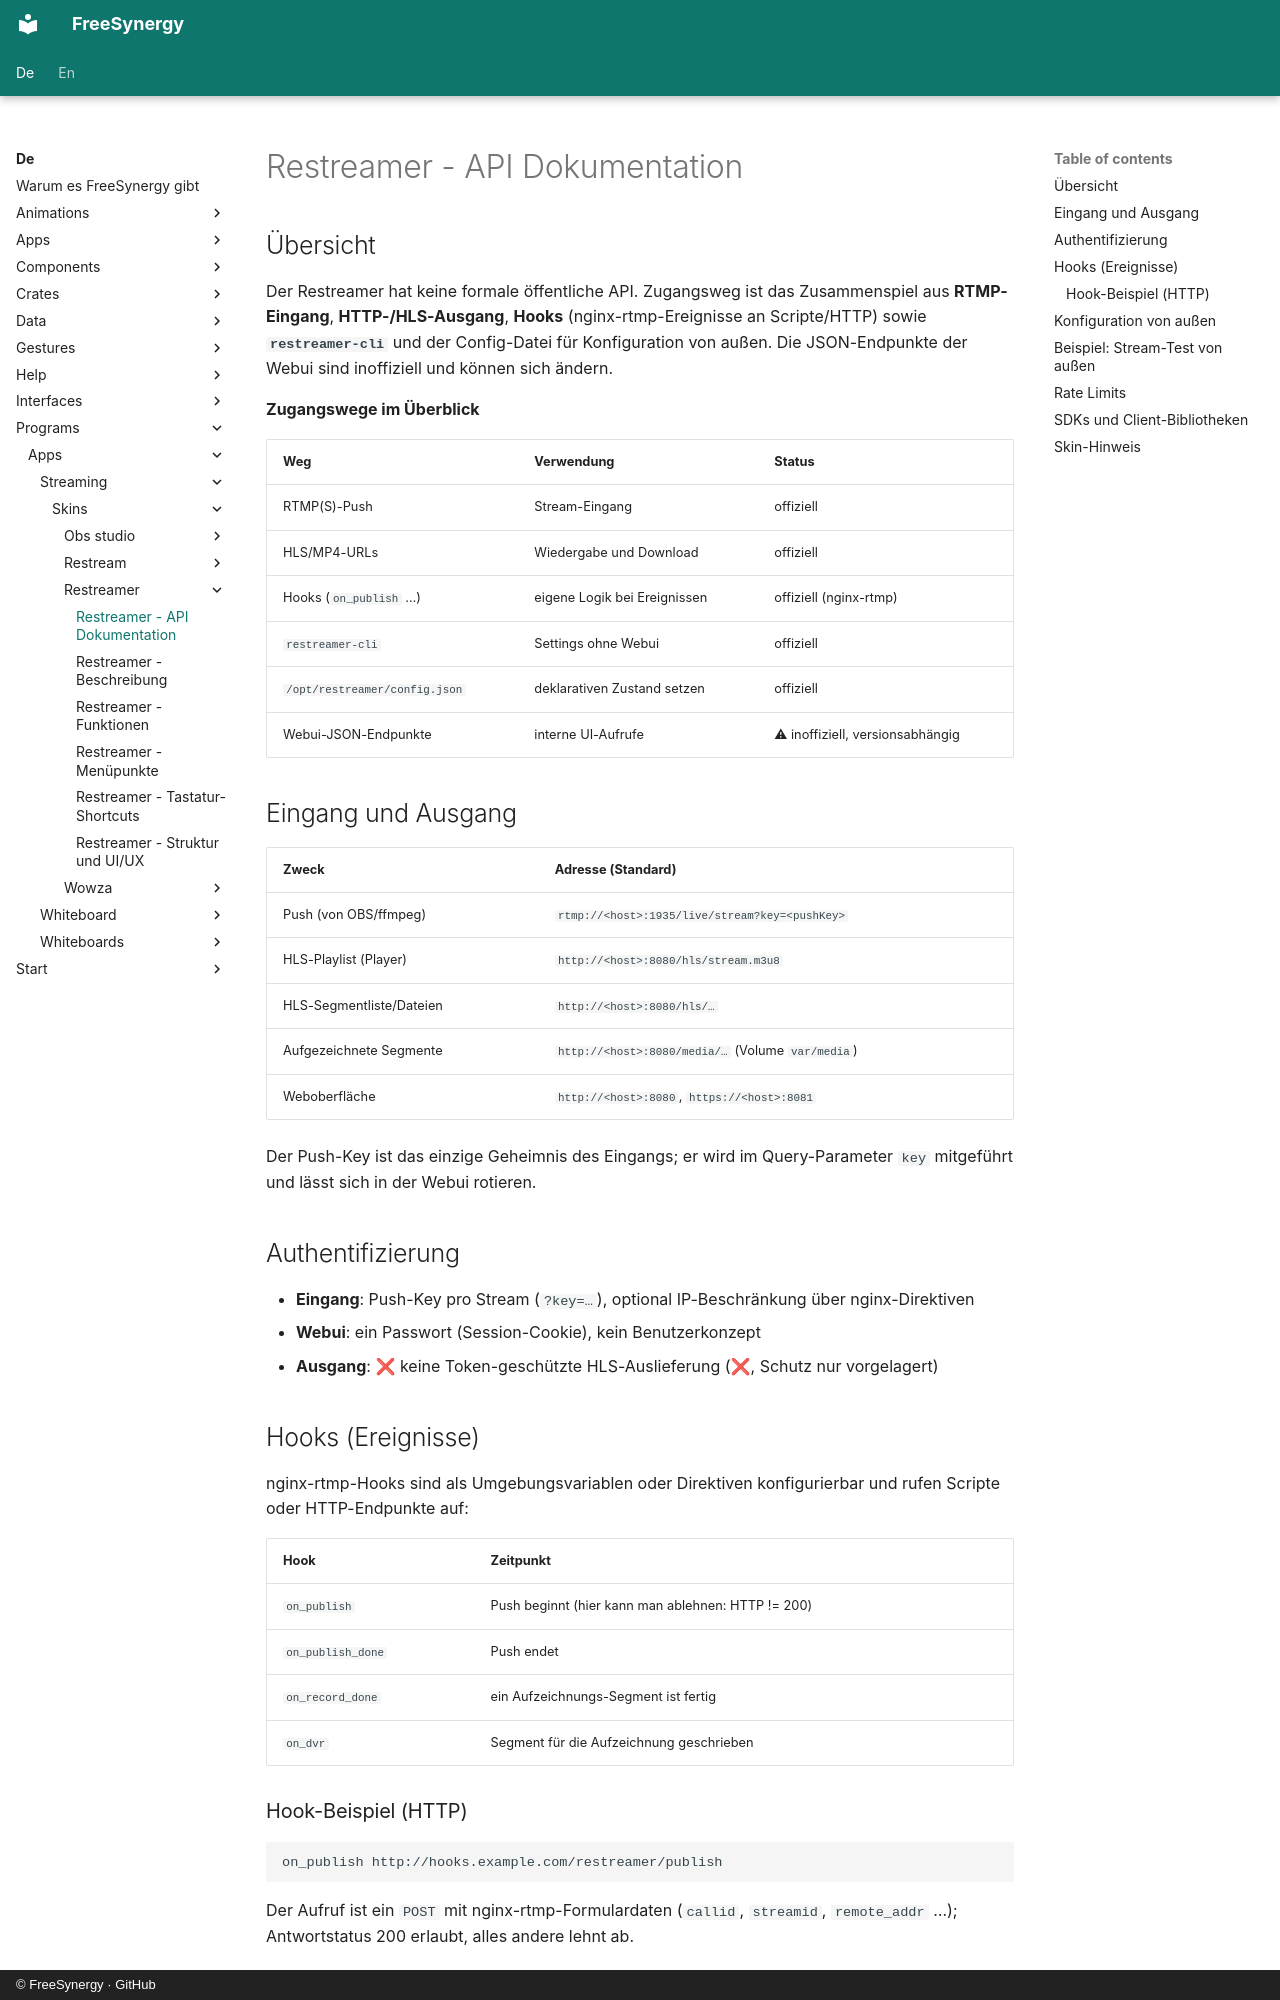

repository: FreeSynergy/fs-documentation · page: de/programs/apps/streaming/skins/restreamer/api/index.html · generator: mkdocs · copyright: © FreeSynergy · GitHub

# Restreamer - API Dokumentation

## Übersicht

Der Restreamer hat keine formale öffentliche API. Zugangsweg ist das Zusammenspiel aus **RTMP-Eingang**, **HTTP-/HLS-Ausgang**, **Hooks** (nginx-rtmp-Ereignisse an Scripte/HTTP) sowie **`restreamer-cli`** und der Config-Datei für Konfiguration von außen. Die JSON-Endpunkte der Webui sind inoffiziell und können sich ändern.

**Zugangswege im Überblick**

| Weg | Verwendung | Status |
|-----|------------|--------|
| RTMP(S)-Push | Stream-Eingang | offiziell |
| HLS/MP4-URLs | Wiedergabe und Download | offiziell |
| Hooks (`on_publish` …) | eigene Logik bei Ereignissen | offiziell (nginx-rtmp) |
| `restreamer-cli` | Settings ohne Webui | offiziell |
| `/opt/restreamer/config.json` | deklarativen Zustand setzen | offiziell |
| Webui-JSON-Endpunkte | interne UI-Aufrufe | ⚠ inoffiziell, versionsabhängig |

## Eingang und Ausgang

| Zweck | Adresse (Standard) |
|-------|--------------------|
| Push (von OBS/ffmpeg) | `rtmp://<host>:1935/live/stream?key=<pushKey>` |
| HLS-Playlist (Player) | `http://<host>:8080/hls/stream.m3u8` |
| HLS-Segmentliste/Dateien | `http://<host>:8080/hls/…` |
| Aufgezeichnete Segmente | `http://<host>:8080/media/…` (Volume `var/media`) |
| Weboberfläche | `http://<host>:8080`, `https://<host>:8081` |

Der Push-Key ist das einzige Geheimnis des Eingangs; er wird im Query-Parameter `key` mitgeführt und lässt sich in der Webui rotieren.

## Authentifizierung

- **Eingang**: Push-Key pro Stream (`?key=…`), optional IP-Beschränkung über nginx-Direktiven
- **Webui**: ein Passwort (Session-Cookie), kein Benutzerkonzept
- **Ausgang**: ❌ keine Token-geschützte HLS-Auslieferung (❌, Schutz nur vorgelagert)

## Hooks (Ereignisse)

nginx-rtmp-Hooks sind als Umgebungsvariablen oder Direktiven konfigurierbar und rufen Scripte oder HTTP-Endpunkte auf:

| Hook | Zeitpunkt |
|------|-----------|
| `on_publish` | Push beginnt (hier kann man ablehnen: HTTP != 200) |
| `on_publish_done` | Push endet |
| `on_record_done` | ein Aufzeichnungs-Segment ist fertig |
| `on_dvr` | Segment für die Aufzeichnung geschrieben |

### Hook-Beispiel (HTTP)

```
on_publish http://hooks.example.com/restreamer/publish
```

Der Aufruf ist ein `POST` mit nginx-rtmp-Formulardaten (`callid`, `streamid`, `remote_addr` …); Antwortstatus 200 erlaubt, alles andere lehnt ab.
